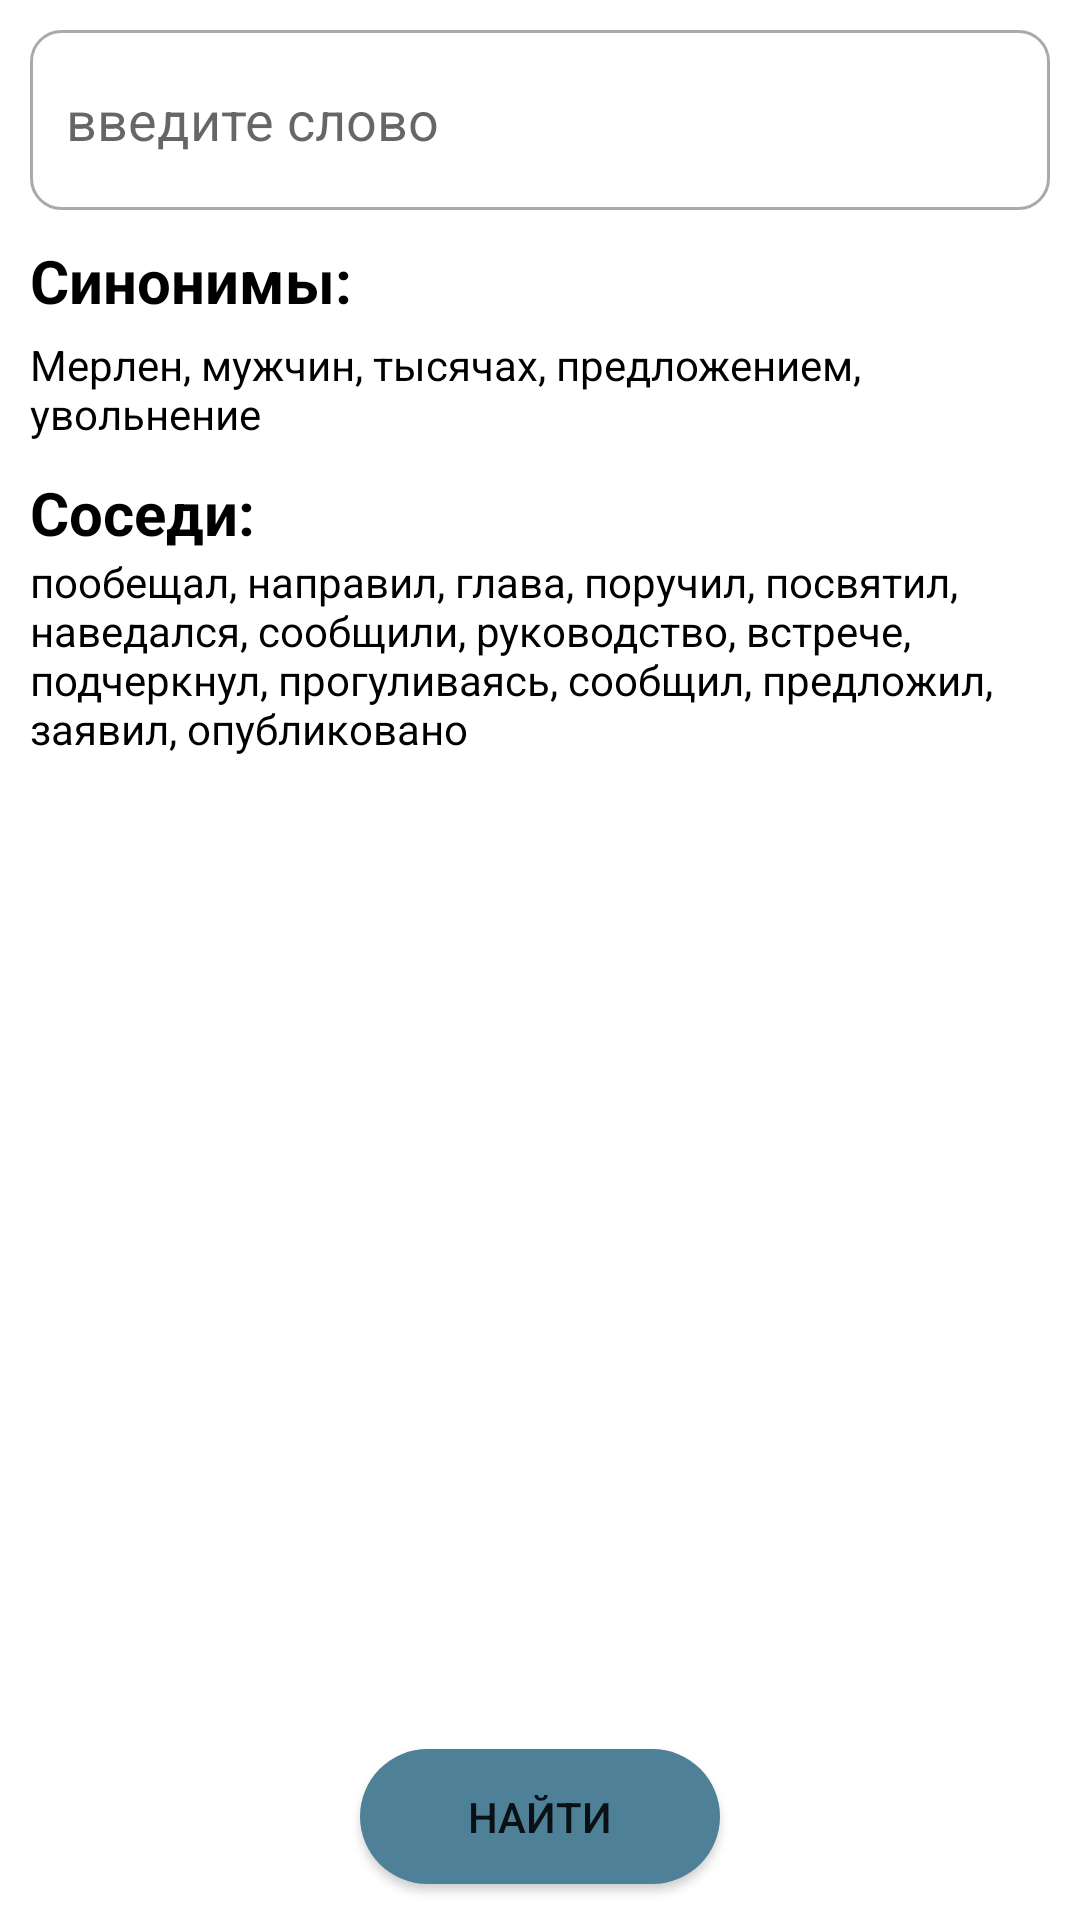

Produce the Android XML layout that renders to this screen, including the resource entries it uses.
<!-- AndroidManifest.xml: application theme Theme.CompLing_app_NoActionBar -->
<!-- res/layout/fragment_second_task.xml -->
<?xml version="1.0" encoding="utf-8"?>
<androidx.constraintlayout.widget.ConstraintLayout xmlns:android="http://schemas.android.com/apk/res/android"
    xmlns:app="http://schemas.android.com/apk/res-auto"
    xmlns:tools="http://schemas.android.com/tools"
    android:id="@+id/st_mainConstraintLayout"
    android:layout_width="match_parent"
    android:layout_height="match_parent"
    tools:context=".SecondTaskFragments.SecondTaskFragment">

    <ScrollView
        android:id="@+id/secondTask_scrollView"
        android:layout_width="0dp"
        android:layout_height="0dp"
        android:visibility="visible"
        app:layout_constraintBottom_toBottomOf="parent"
        app:layout_constraintEnd_toEndOf="parent"
        app:layout_constraintStart_toStartOf="parent"
        app:layout_constraintTop_toTopOf="parent">

        <LinearLayout
            android:id="@+id/secondTask_scrollLayout"
            android:layout_width="match_parent"
            android:layout_height="wrap_content"
            android:orientation="vertical"
            android:paddingLeft="10dp"
            android:paddingTop="10dp"
            android:paddingRight="10dp"
            android:paddingBottom="70dp">

            <EditText
                android:id="@+id/st_fieldSearch"
                android:layout_width="match_parent"
                android:layout_height="60dp"
                android:layout_marginBottom="10dp"
                android:background="@drawable/custom_input"
                android:drawableStart="@drawable/custom_ic_search"
                android:drawablePadding="12dp"
                android:ems="10"
                android:hint="введите слово"
                android:imeOptions="actionDone"
                android:inputType="textPersonName"
                android:paddingStart="12dp"
                android:paddingEnd="12dp" />

            <LinearLayout
                android:id="@+id/st_content_layout"
                android:layout_width="match_parent"
                android:layout_height="wrap_content"
                android:orientation="vertical">

                <LinearLayout
                    android:id="@+id/st_synonyms_layout"
                    android:layout_width="match_parent"
                    android:layout_height="wrap_content"
                    android:layout_marginBottom="10dp"
                    android:orientation="vertical">

                    <TextView
                        android:id="@+id/st_textSynonyms"
                        android:layout_width="match_parent"
                        android:layout_height="wrap_content"
                        android:layout_marginBottom="5dp"
                        android:text="Синонимы:"
                        android:textColor="#000000"
                        android:textSize="20sp"
                        android:textStyle="bold" />

                    <TextView
                        android:id="@+id/st_valueSynonyms"
                        android:layout_width="match_parent"
                        android:layout_height="wrap_content"
                        android:text="Мерлен, мужчин, тысячах, предложением, увольнение"
                        android:textColor="#000000"
                        android:textSize="14sp" />
                </LinearLayout>

                <LinearLayout
                    android:id="@+id/st_neighbours_layout"
                    android:layout_width="match_parent"
                    android:layout_height="match_parent"
                    android:orientation="vertical">

                    <TextView
                        android:id="@+id/st_textNeighbours"
                        android:layout_width="match_parent"
                        android:layout_height="wrap_content"
                        android:text="Соседи:"
                        android:textColor="#000000"
                        android:textSize="20sp"
                        android:textStyle="bold" />

                    <TextView
                        android:id="@+id/st_valueNeighbours"
                        android:layout_width="match_parent"
                        android:layout_height="wrap_content"
                        android:text="пообещал, направил, глава, поручил, посвятил, наведался, сообщили, руководство, встрече, подчеркнул, прогуливаясь, сообщил, предложил, заявил, опубликовано"
                        android:textColor="#000000"
                        android:textSize="14sp" />
                </LinearLayout>
            </LinearLayout>
        </LinearLayout>
    </ScrollView>

    <Button
        android:id="@+id/st_btn_find"
        android:layout_width="120dp"
        android:layout_height="45dp"
        android:background="@drawable/rounded_corners"
        android:insetTop="0dp"
        android:insetBottom="0dp"
        android:paddingLeft="0dp"
        android:paddingTop="0dp"
        android:paddingRight="0dp"
        android:paddingBottom="0dp"
        android:text="Найти"
        app:iconPadding="0dp"
        app:layout_constraintBottom_toBottomOf="parent"
        app:layout_constraintEnd_toEndOf="parent"
        app:layout_constraintStart_toStartOf="parent"
        app:layout_constraintTop_toTopOf="parent"
        app:layout_constraintVertical_bias="0.98" />

    <ProgressBar
        android:id="@+id/st_progressBar"
        style="?android:attr/progressBarStyle"
        android:layout_width="wrap_content"
        android:layout_height="wrap_content"
        android:visibility="gone"
        app:layout_constraintBottom_toBottomOf="parent"
        app:layout_constraintEnd_toEndOf="parent"
        app:layout_constraintStart_toStartOf="parent"
        app:layout_constraintTop_toTopOf="parent" />
</androidx.constraintlayout.widget.ConstraintLayout>
<!-- resources referenced by this layout -->
<resources>
  <!-- drawable custom_input (drawable-v24) -->
  <?xml version="1.0" encoding="utf-8"?>
  <selector xmlns:android="http://schemas.android.com/apk/res/android">
      <item android:state_enabled="true" android:state_focused="true">
          <shape android:shape="rectangle">
              <solid android:color="@android:color/white"/>
              <corners android:radius="10dp"/>
              <stroke android:color="@color/blue_sky" android:width="3dp"/>
          </shape>
      </item>
  
      <item android:state_enabled="true">
          <shape android:shape="rectangle">
              <solid android:color="@android:color/white"/>
              <corners android:radius="10dp"/>
              <stroke android:color="@android:color/darker_gray" android:width="1dp"/>
          </shape>
      </item>
  </selector>
  <!-- drawable rounded_corners (drawable) -->
  <?xml version="1.0" encoding="utf-8"?>
  <shape xmlns:android="http://schemas.android.com/apk/res/android">
      <corners android:radius="24dp" />
      <solid android:color="#4E8098" />
  </shape>
  <style name="Theme.CompLing_app_NoActionBar" parent="Theme.MaterialComponents.Light.NoActionBar">
          
          <item name="colorPrimary">@color/blue_sky</item>
          <item name="colorPrimaryVariant">@color/blue_sky</item>
          <item name="colorOnPrimary">@color/white</item>
          
          <item name="colorSecondary">@color/teal_200</item>
          <item name="colorSecondaryVariant">@color/teal_700</item>
          <item name="colorOnSecondary">@color/black</item>
          
          <item name="android:statusBarColor" tools:targetApi="l">?attr/colorPrimaryVariant</item>
          
      </style>
  <color name="blue_sky">#4E8098</color>
  <color name="white">#FFFFFFFF</color>
  <color name="teal_200">#FF03DAC5</color>
  <color name="teal_700">#FF018786</color>
  <color name="black">#FF000000</color>
</resources>
